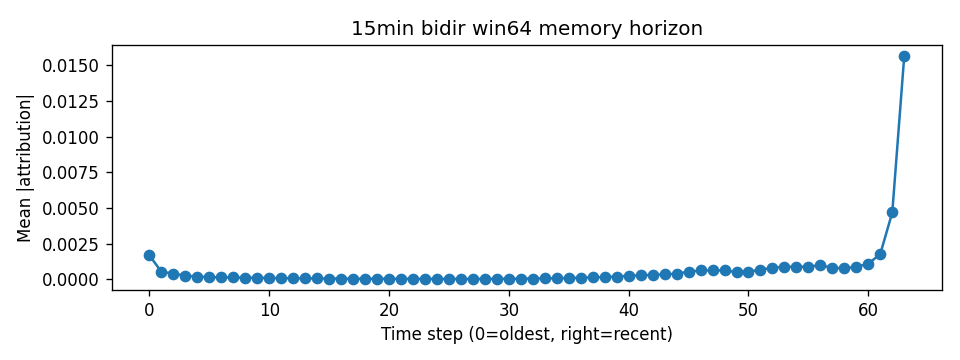

Source data for this figure (header and first rows):
step, mean_abs_attr
0, 0.001674
1, 0.0005224
2, 0.0003942
3, 0.000252
4, 0.000182
5, 0.0001466
6, 0.000126
7, 0.0001219
8, 0.000113
9, 9.890493e-05
10, 8.759812e-05
11, 7.716374e-05
12, 6.7011555e-05
13, 5.825959e-05
14, 5.0362014e-05
15, 4.4026314e-05
16, 3.892928e-05
17, 3.4986115e-05
18, 3.2295473e-05
19, 3.0158708e-05
20, 2.837654e-05
21, 2.6625552e-05
22, 2.4918802e-05
23, 2.3393226e-05
24, 2.2047057e-05
25, 2.0548467e-05
26, 1.9214904e-05
27, 1.9770394e-05
28, 2.2284812e-05
29, 2.5034742e-05
30, 2.8425002e-05
31, 3.410464e-05
32, 4.345801e-05
33, 5.4707587e-05
34, 6.791028e-05
35, 8.354712e-05
36, 0.0001019
37, 0.0001219
38, 0.0001558
39, 0.0001839
40, 0.0002362
41, 0.0002715
42, 0.0003015
43, 0.0003307
44, 0.0003894
45, 0.0005221
46, 0.0006119
47, 0.0006195
48, 0.000616
49, 0.0004998
50, 0.0005168
51, 0.0006735
52, 0.0007885
53, 0.0008881
54, 0.0008589
55, 0.0008899
56, 0.0009714
57, 0.0008082
58, 0.0007571
59, 0.0008768
... 4 more rows
